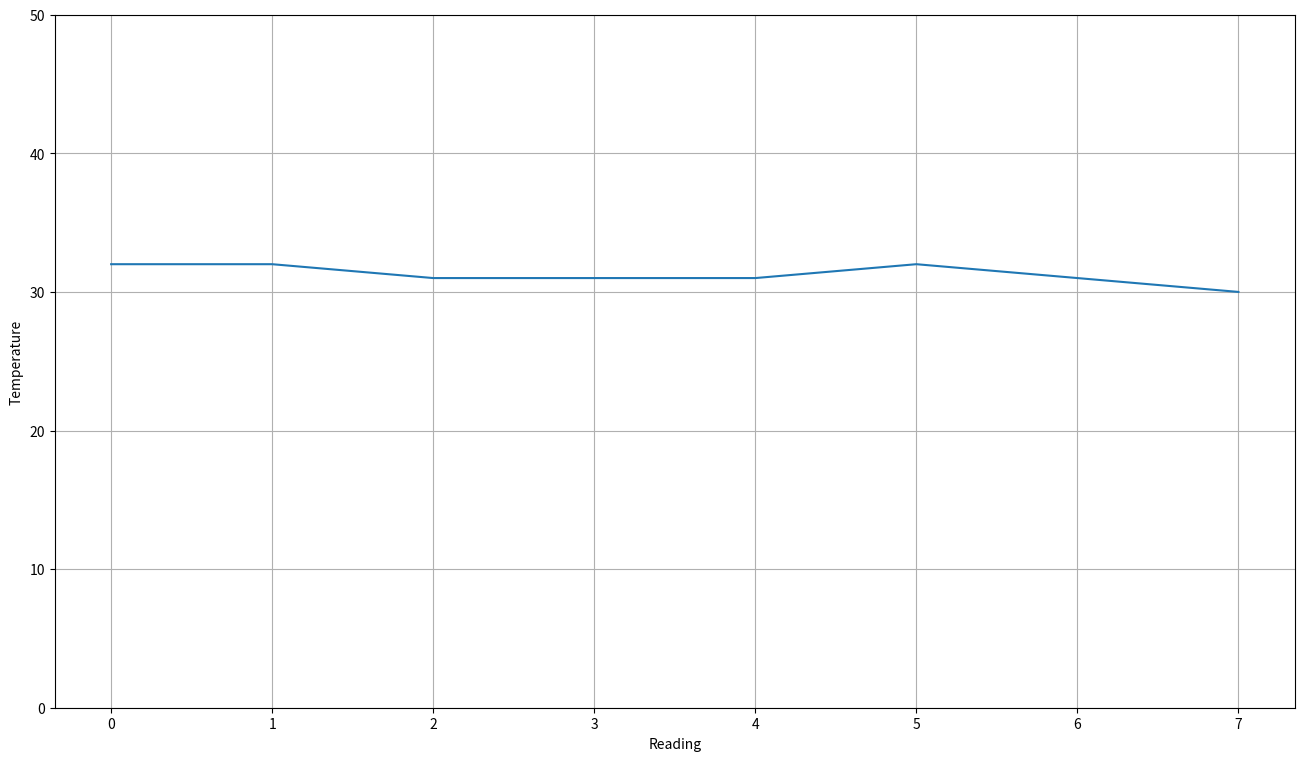

Python code for this plot:
import matplotlib.pyplot as plt
num = [32.00, 32.0, 31.0, 31.0, 31.0, 32.0, 31.0, 30.0]
plt.figure(figsize=(16,9))
plt.xlabel('Reading')
plt.ylabel('Temperature')
plt.grid()
plt.ylim(0, 50)
plt.plot(range(len(num)), num)
plt.show()
